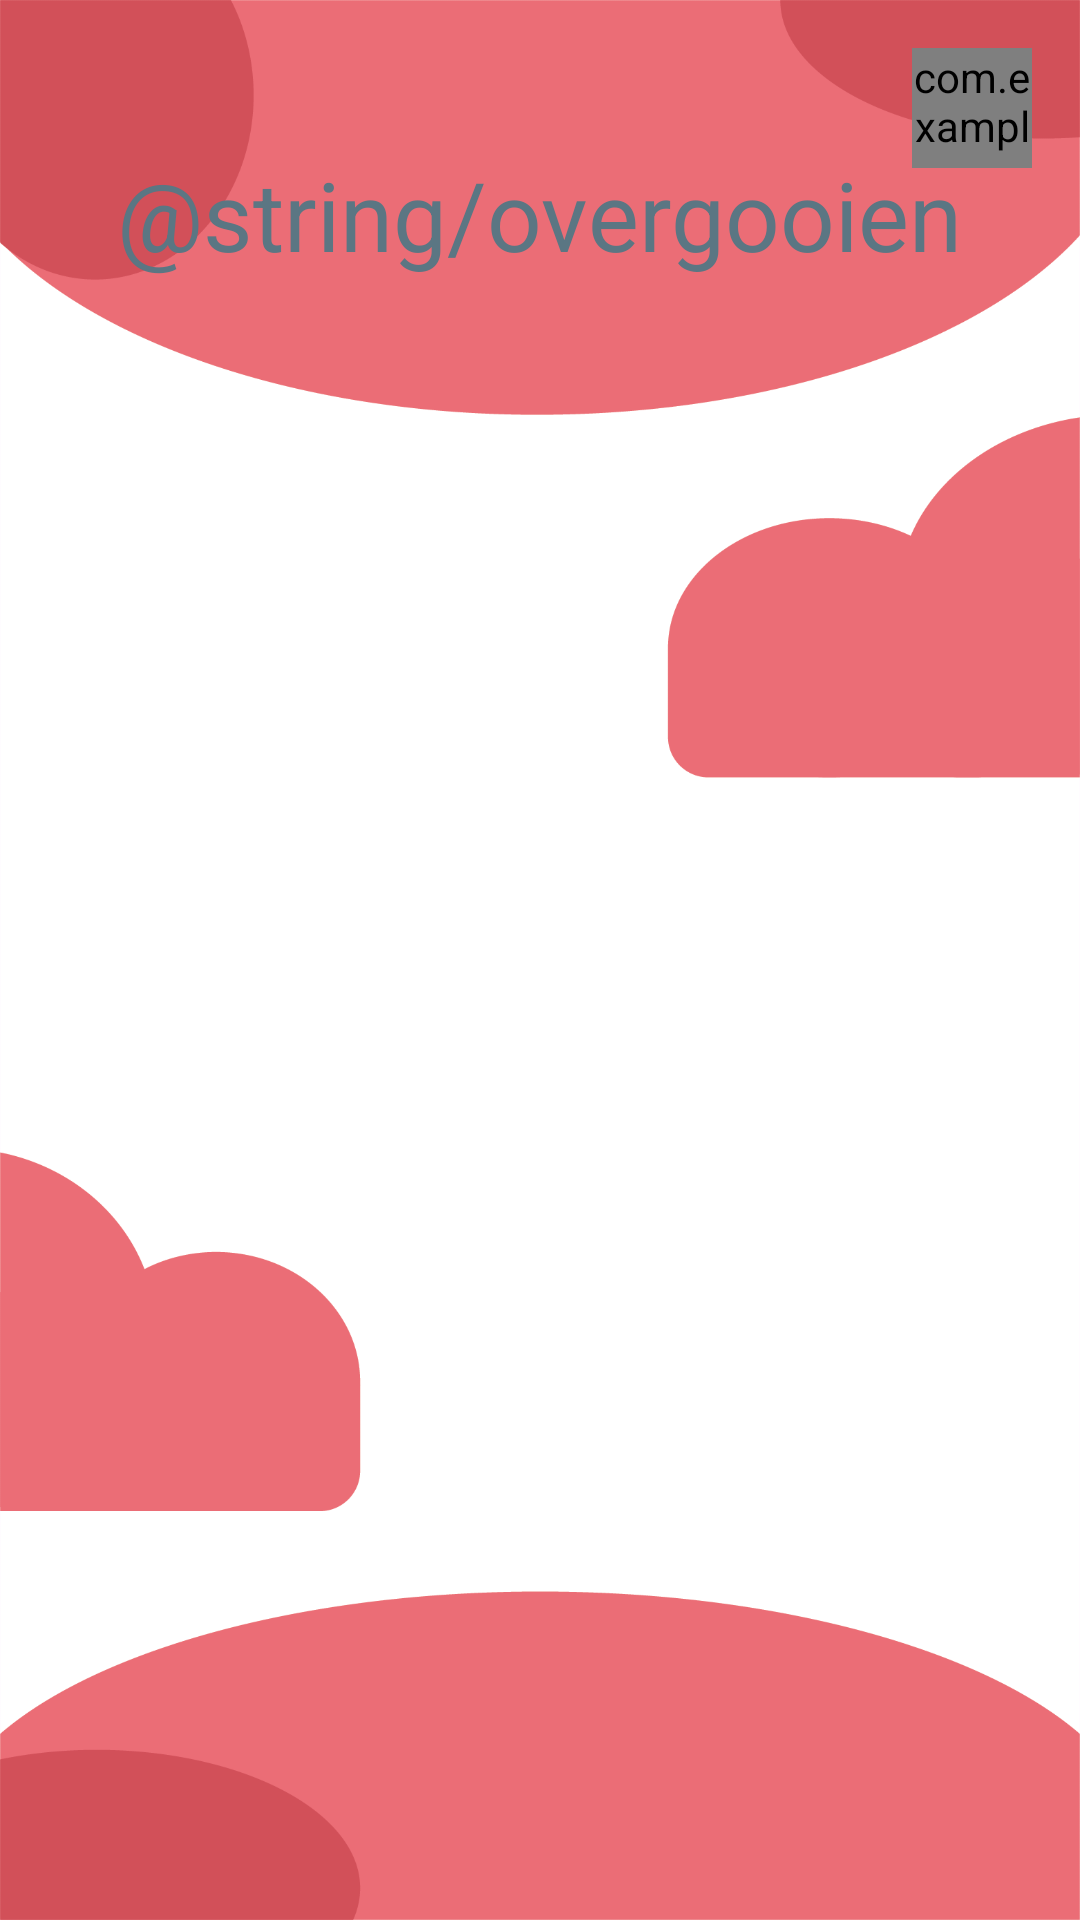

Reconstruct the res/layout file that produces this screen, plus the resources it refers to.
<!-- AndroidManifest.xml: application theme Theme.CodeAcadamyGroepje -->
<!-- res/layout/activity_dtt_pass.xml -->
<?xml version="1.0" encoding="utf-8"?>
<RelativeLayout xmlns:android="http://schemas.android.com/apk/res/android"
    xmlns:app="http://schemas.android.com/apk/res-auto"
    xmlns:tools="http://schemas.android.com/tools"
    android:id="@+id/main"
    tools:context="com.example.deTijdTikt.DttStartPassingActivity"
    android:layout_width="match_parent"
    android:layout_height="match_parent"

    android:background="@drawable/background_red">

    
    <com.example.components.GlobalListeningFeedbackButton
        android:id="@+id/listeningButton"
        android:layout_width="120px"
        android:layout_height="120px"
        android:layout_alignParentTop="true"
        android:layout_alignParentEnd="true"
        android:layout_marginTop="16dp"
        android:layout_marginEnd="16dp"
        android:background="@drawable/mic_listening" />


    <TextView
        android:id="@+id/text_view_pass_ball_title"
        android:layout_width="wrap_content"
        android:layout_height="wrap_content"
        android:layout_marginTop="@dimen/topMargin"
        android:layout_centerHorizontal="true"
        android:text="@string/overgooien"
        android:textColor="@color/textColor"
        android:textSize="@dimen/game_title_text_size" />

    <ImageView
        android:id="@+id/image_view_pass_ball"
        android:layout_width="320dp"
        android:layout_height="wrap_content"
        android:layout_centerInParent="true"
        app:srcCompat="@drawable/dtt_picture" />

</RelativeLayout>
<!-- resources referenced by this layout -->
<resources>
  <color name="textColor">#5b7683</color>
  <dimen name="game_title_text_size">32sp</dimen>
  <dimen name="topMargin">50dp</dimen>
  <!-- drawable background_red: png bitmap (drawable, 53714 bytes) -->
  <!-- drawable mic_listening: png bitmap (drawable, 1209 bytes) -->
  <style name="Theme.CodeAcadamyGroepje" parent="Base.Theme.CodeAcadamyGroepje" />
  <style name="Base.Theme.CodeAcadamyGroepje" parent="Theme.Material3.DayNight.NoActionBar">
          
          
      </style>
</resources>
